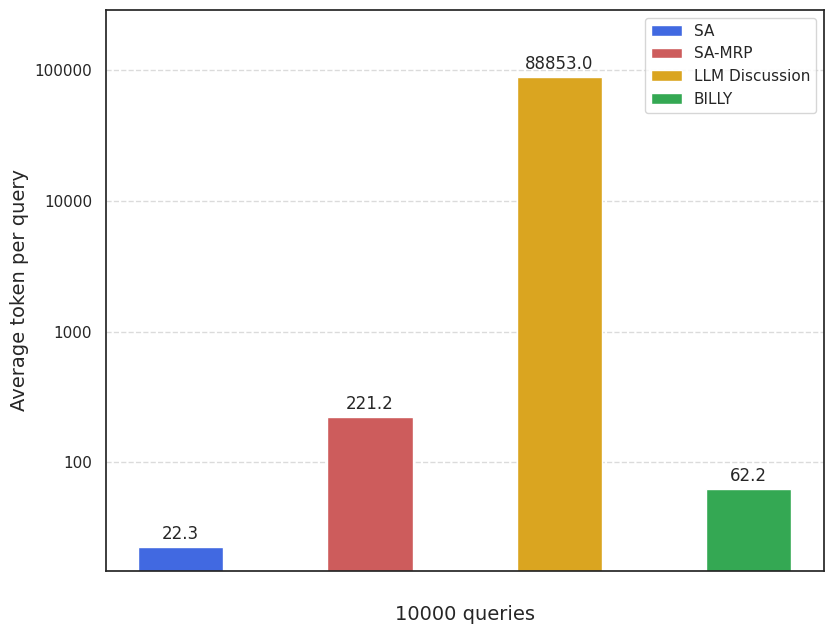

Source code (Python):
import matplotlib.pyplot as plt
import seaborn as sns
import numpy as np
from matplotlib.patches import Patch

# 設置Seaborn風格
sns.set_theme(style="white")

# --- 新圖表的數據 ---
labels = ['SA', 'SA-MRP', 'LLM Discussion', 'BILLY']
values = [22.3, 221.2, 88853.0, 62.2]
colors = ['royalblue', 'indianred', 'goldenrod', '#34A853']

# 設置圖表大小
fig, ax = plt.subplots(figsize=(8.5, 6.5))

# --- 修改處：加入 width 參數來調整寬度 ---
# 將寬度設為 0.5，您可以嘗試不同的值來找到最適合的效果
bars = ax.bar(labels, values, color=colors, width=0.45)

# --- 關鍵：設置Y軸為對數尺度 ---
ax.set_yscale('log')
ax.get_yaxis().set_major_formatter(plt.ScalarFormatter())

# --- 添加標籤和標題 ---
ax.set_ylabel('Average token per query', fontsize=14)
ax.set_xlabel('10000 queries', fontsize=14, labelpad=15)

# --- 在每個長條上添加數值標籤 ---
def autolabel(rects):
    """在每個長條上方附加一個文本標籤，顯示其高度。"""
    for rect in rects:
        height = rect.get_height()
        ax.annotate('{}'.format(height),
                    xy=(rect.get_x() + rect.get_width() / 2, height),
                    xytext=(0, 3),
                    textcoords="offset points",
                    ha='center', va='bottom', fontsize=12)
autolabel(bars)

# --- 加上我們之前設定的風格 ---
ax.grid(axis='y', linestyle='--', alpha=0.7)
ax.set_axisbelow(True)

ax.spines['top'].set_visible(True)
ax.spines['right'].set_visible(True)
ax.spines['bottom'].set_visible(True)
ax.spines['left'].set_visible(True)

ax.set_ylim(top=290000)

# --- 圖例設定 ---
legend_elements = [Patch(facecolor=colors[i], label=labels[i]) for i in range(len(labels))]
ax.legend(handles=legend_elements, loc='upper right', frameon=True, fontsize=11)

# 隱藏X軸的刻度標籤
ax.set_xticklabels(['', '', '', ''])

# 調整整體佈局
fig.tight_layout()

# 儲存圖檔
plt.savefig('token_comparision_1007.png', dpi=300, bbox_inches='tight')

# 顯示圖表
plt.show()
